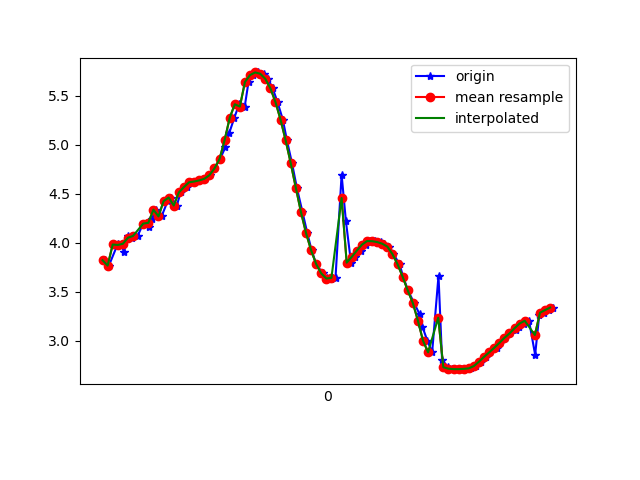

The file beside this chart, header and first rows:
1617747583229, 443219877143886, 3.823685, -1.499031, 8.897884
1617747583245, 443219896374656, 3.769, -1.481, 8.924
1617747583279, 443219915605426, 3.984, -1.52, 8.824
1617747583293, 443219934836196, 3.979, -1.471, 8.834
1617747583304, 443219954066966, 3.909, -1.484, 8.863
1617747583319, 443219973297736, 4.074, -1.455, 8.793
1617747583336, 443219992528506, 4.053, -1.419, 8.809
1617747583358, 443220011759276, 4.072, -1.498, 8.787
1617747583380, 443220030990046, 4.198, -1.454, 8.735
1617747583401, 443220050220816, 4.167, -1.417, 8.756
1617747583413, 443220069451586, 4.244, -1.511, 8.703
1617747583432, 443220088682356, 4.339, -1.479, 8.662
1617747583452, 443220107913126, 4.271, -1.456, 8.699
1617747583476, 443220127143896, 4.427, -1.465, 8.62
1617747583489, 443220146374666, 4.463, -1.442, 8.605
1617747583512, 443220165605436, 4.382, -1.431, 8.648
1617747583527, 443220184836206, 4.515, -1.405, 8.584
1617747583552, 443220204066976, 4.57, -1.351, 8.563
1617747583565, 443220223297746, 4.619, -1.325, 8.541
1617747583584, 443220242528516, 4.627, -1.329, 8.536
1617747583608, 443220261759286, 4.638, -1.335, 8.529
1617747583624, 443220280990056, 4.655, -1.327, 8.521
1617747583642, 443220300220826, 4.691, -1.379, 8.493
1617747583660, 443220319451596, 4.76, -1.582, 8.419
1617747583682, 443220338682366, 4.856, -1.952, 8.285
1617747583703, 443220357913136, 4.977, -2.508, 8.061
1617747583718, 443220377143906, 5.121, -3.286, 7.682
1617747583738, 443220396374676, 5.277, -4.182, 7.121
1617747583757, 443220415605446, 5.416, -5.051, 6.419
1617747583779, 443220434836216, 5.392, -6.045, 5.516
1617747583794, 443220454066986, 5.643, -6.519, 4.658
1617747583813, 443220473297756, 5.713, -7.117, 3.569
1617747583831, 443220492528526, 5.74, -7.56, 2.435
1617747583855, 443220511759296, 5.727, -7.843, 1.313
1617747583870, 443220530990066, 5.675, -7.986, 0.2335
1617747583889, 443220550220836, 5.578, -8.019, -0.7825
1617747583908, 443220569451606, 5.437, -7.972, -1.709
1617747583929, 443220588682376, 5.258, -7.88, -2.51
1617747583945, 443220607913146, 5.047, -7.767, -3.199
1617747583965, 443220627143916, 4.814, -7.657, -3.774
1617747583984, 443220646374686, 4.564, -7.56, -4.249
1617747584006, 443220665605456, 4.317, -7.487, -4.62
1617747584025, 443220684836226, 4.102, -7.437, -4.889
1617747584042, 443220704066996, 3.925, -7.417, -5.062
1617747584060, 443220723297766, 3.784, -7.43, -5.15
1617747584086, 443220742528536, 3.689, -7.466, -5.166
1617747584101, 443220761759306, 3.642, -7.52, -5.121
1617747584117, 443220780990076, 3.631, -7.595, -5.017
1617747584136, 443220800220846, 3.644, -7.695, -4.853
1617747584160, 443220819451616, 4.697, -7.311, -4.531
1617747584177, 443220838682386, 4.22, -7.755, -4.253
1617747584197, 443220857913156, 3.799, -8.166, -3.864
1617747584212, 443220877143926, 3.859, -8.359, -3.359
1617747584236, 443220896374696, 3.922, -8.544, -2.768
1617747584254, 443220915605466, 3.982, -8.701, -2.114
1617747584271, 443220934836236, 4.019, -8.832, -1.373
1617747584293, 443220954067006, 4.018, -8.924, -0.517
1617747584314, 443220973297776, 4.009, -8.932, 0.4291
1617747584326, 443220992528546, 3.992, -8.843, 1.378
1617747584348, 443221011759316, 3.962, -8.672, 2.268
1617747584364, 443221030990086, 3.886, -8.443, 3.108
... 33 more rows
